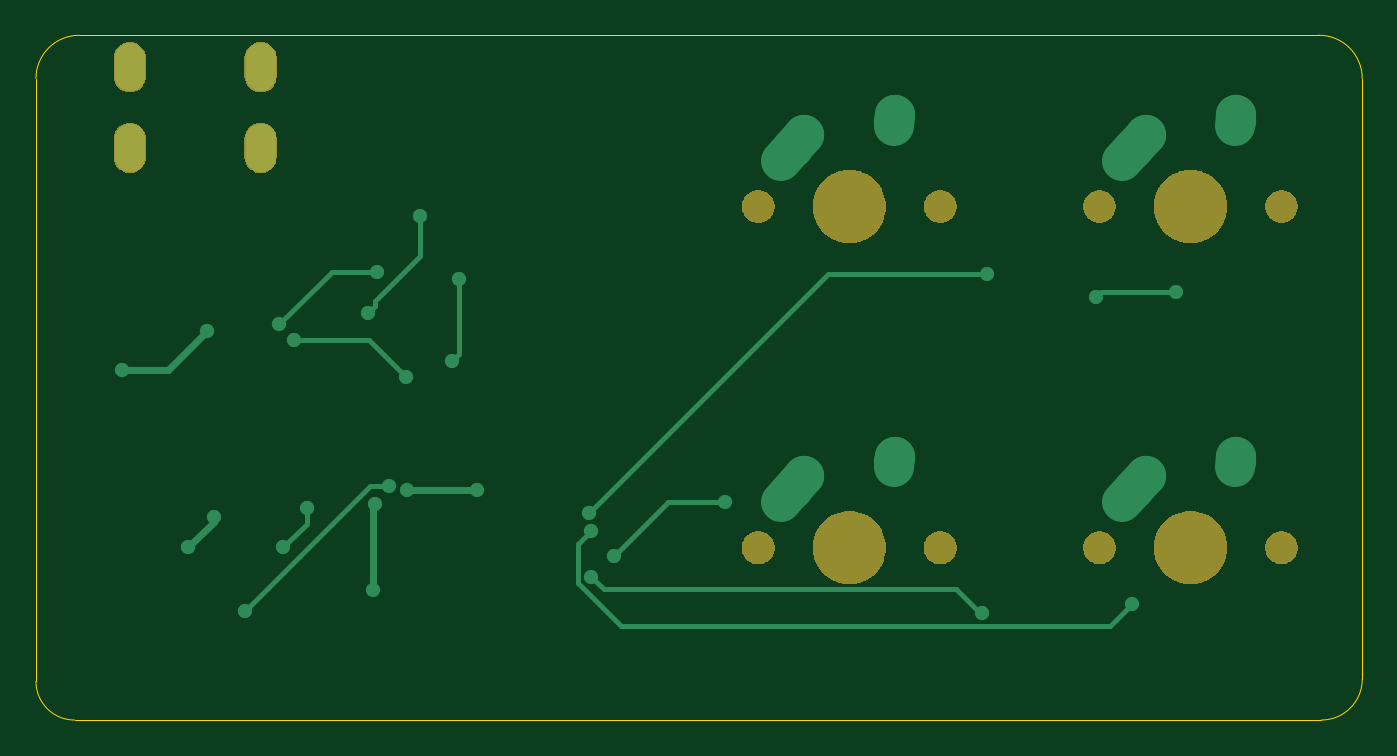
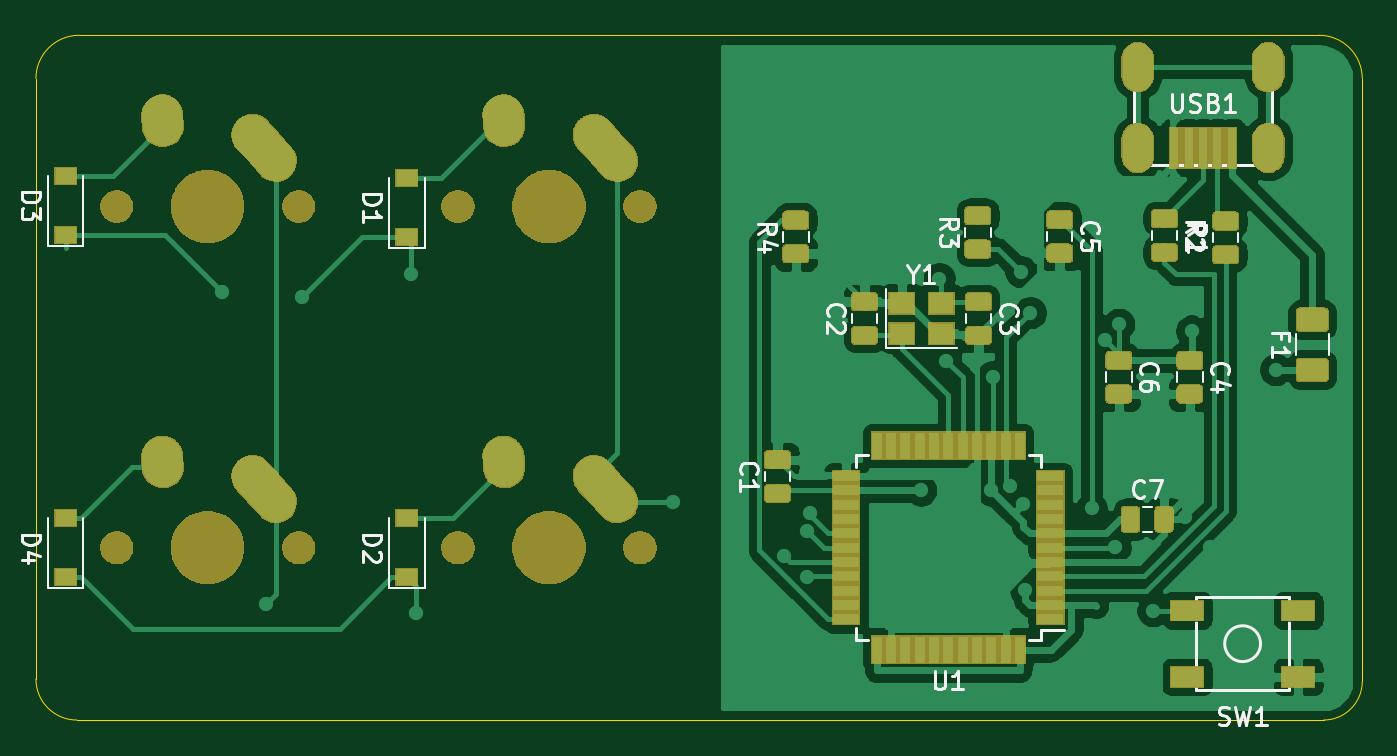
Circuit board: 9 layer files. Board 74.0 x 38.2 mm.
- bottom_copper: test-pcb-B_Cu.gbl (156009 bytes)
- bottom_mask: test-pcb-B_Mask.gbs (68334 bytes)
- paste: test-pcb-B_Paste.gbp (44572 bytes)
- bottom_silk: test-pcb-B_SilkS.gbo (60951 bytes)
- outline: test-pcb-Edge_Cuts.gm1 (1069 bytes)
- top_copper: test-pcb-F_Cu.gtl (4273 bytes)
- top_mask: test-pcb-F_Mask.gts (15859 bytes)
- paste: test-pcb-F_Paste.gtp (490 bytes)
- top_silk: test-pcb-F_SilkS.gto (999 bytes)

=== bottom_copper: test-pcb-B_Cu.gbl (156009 bytes, source omitted) ===
=== bottom_mask: test-pcb-B_Mask.gbs (68334 bytes, source omitted) ===
=== paste: test-pcb-B_Paste.gbp (44572 bytes, source omitted) ===
=== bottom_silk: test-pcb-B_SilkS.gbo (60951 bytes, source omitted) ===
=== outline: test-pcb-Edge_Cuts.gm1 ===
G04 #@! TF.GenerationSoftware,KiCad,Pcbnew,(5.1.4)-1*
G04 #@! TF.CreationDate,2020-10-19T04:21:44-07:00*
G04 #@! TF.ProjectId,test-pcb,74657374-2d70-4636-922e-6b696361645f,rev?*
G04 #@! TF.SameCoordinates,Original*
G04 #@! TF.FileFunction,Profile,NP*
%FSLAX46Y46*%
G04 Gerber Fmt 4.6, Leading zero omitted, Abs format (unit mm)*
G04 Created by KiCad (PCBNEW (5.1.4)-1) date 2020-10-19 04:21:44*
%MOMM*%
%LPD*%
G04 APERTURE LIST*
%ADD10C,0.050000*%
G04 APERTURE END LIST*
D10*
X64262000Y-83312000D02*
X28448000Y-83312000D01*
X62357000Y-121539000D02*
X97790000Y-121539000D01*
X26035000Y-119380000D02*
X26035000Y-85725000D01*
X62357000Y-121539000D02*
X28194000Y-121539000D01*
X100076000Y-85725000D02*
X100076000Y-119253000D01*
X64262000Y-83312000D02*
X97663000Y-83312000D01*
X28194000Y-121539000D02*
G75*
G02X26035000Y-119380000I0J2159000D01*
G01*
X100076000Y-119253000D02*
G75*
G02X97790000Y-121539000I-2286000J0D01*
G01*
X97663000Y-83312000D02*
G75*
G02X100076000Y-85725000I0J-2413000D01*
G01*
X26035000Y-85725000D02*
G75*
G02X28448000Y-83312000I2413000J0D01*
G01*
M02*

=== top_copper: test-pcb-F_Cu.gtl ===
G04 #@! TF.GenerationSoftware,KiCad,Pcbnew,(5.1.4)-1*
G04 #@! TF.CreationDate,2020-10-19T04:21:44-07:00*
G04 #@! TF.ProjectId,test-pcb,74657374-2d70-4636-922e-6b696361645f,rev?*
G04 #@! TF.SameCoordinates,Original*
G04 #@! TF.FileFunction,Copper,L1,Top*
G04 #@! TF.FilePolarity,Positive*
%FSLAX46Y46*%
G04 Gerber Fmt 4.6, Leading zero omitted, Abs format (unit mm)*
G04 Created by KiCad (PCBNEW (5.1.4)-1) date 2020-10-19 04:21:44*
%MOMM*%
%LPD*%
G04 APERTURE LIST*
%ADD10O,1.700000X2.700000*%
%ADD11C,2.250000*%
%ADD12C,2.250000*%
%ADD13C,0.800000*%
%ADD14C,0.381000*%
%ADD15C,0.254000*%
G04 APERTURE END LIST*
D10*
X31275000Y-85090000D03*
X38575000Y-85090000D03*
X38575000Y-89590000D03*
X31275000Y-89590000D03*
D11*
X87987500Y-107918750D03*
X87332501Y-108648750D03*
D12*
X86677500Y-109378750D02*
X87987502Y-107918750D01*
D11*
X93027500Y-106838750D03*
X93007500Y-107128750D03*
D12*
X92987500Y-107418750D02*
X93027500Y-106838750D01*
D11*
X87987500Y-88868750D03*
X87332501Y-89598750D03*
D12*
X86677500Y-90328750D02*
X87987502Y-88868750D01*
D11*
X93027500Y-87788750D03*
X93007500Y-88078750D03*
D12*
X92987500Y-88368750D02*
X93027500Y-87788750D01*
D11*
X68937500Y-107918750D03*
X68282501Y-108648750D03*
D12*
X67627500Y-109378750D02*
X68937502Y-107918750D01*
D11*
X73977500Y-106838750D03*
X73957500Y-107128750D03*
D12*
X73937500Y-107418750D02*
X73977500Y-106838750D01*
D11*
X68937500Y-88868750D03*
X68282501Y-89598750D03*
D12*
X67627500Y-90328750D02*
X68937502Y-88868750D01*
D11*
X73977500Y-87788750D03*
X73957500Y-88078750D03*
D12*
X73937500Y-88368750D02*
X73977500Y-87788750D01*
D13*
X35947067Y-110229933D03*
X34544000Y-111887000D03*
X30861000Y-101981000D03*
X35560000Y-99822000D03*
X50673000Y-108712000D03*
X46736000Y-108712000D03*
X45085000Y-96520000D03*
X39624000Y-99441000D03*
X40421000Y-100330000D03*
X46676000Y-102362000D03*
X44835608Y-114295392D03*
X44958000Y-109474000D03*
X49657000Y-96901000D03*
X49276000Y-101473000D03*
X39833175Y-111896567D03*
X41148000Y-109728000D03*
X89662000Y-97663000D03*
X85217000Y-97917000D03*
X56881579Y-110008048D03*
X79121000Y-96647000D03*
X57023000Y-113538000D03*
X78867000Y-115570000D03*
X58293000Y-112395000D03*
X64516000Y-109347000D03*
X57023000Y-110998000D03*
X87249000Y-115062000D03*
X37719000Y-115443000D03*
X45720000Y-108458000D03*
X44577000Y-98806000D03*
X47498000Y-93375000D03*
D14*
X35947067Y-110229933D02*
X35947067Y-110483933D01*
X35947067Y-110483933D02*
X34544000Y-111887000D01*
X30861000Y-101981000D02*
X33401000Y-101981000D01*
X33401000Y-101981000D02*
X35560000Y-99822000D01*
X50673000Y-108712000D02*
X46736000Y-108712000D01*
D15*
X45085000Y-96520000D02*
X42545000Y-96520000D01*
X42545000Y-96520000D02*
X39624000Y-99441000D01*
X40421000Y-100330000D02*
X42164000Y-100330000D01*
X42164000Y-100330000D02*
X44644000Y-100330000D01*
X44644000Y-100330000D02*
X46676000Y-102362000D01*
D14*
X44835608Y-114295392D02*
X44835608Y-109596392D01*
X44835608Y-109596392D02*
X44958000Y-109474000D01*
D15*
X49657000Y-96901000D02*
X49657000Y-101092000D01*
X49657000Y-101092000D02*
X49276000Y-101473000D01*
X39833175Y-111896567D02*
X41148000Y-110581742D01*
X41148000Y-110581742D02*
X41148000Y-109728000D01*
X89662000Y-97663000D02*
X85471000Y-97663000D01*
X85471000Y-97663000D02*
X85217000Y-97917000D01*
X56881579Y-110008048D02*
X70242627Y-96647000D01*
X70242627Y-96647000D02*
X79121000Y-96647000D01*
X57724651Y-114239651D02*
X77409651Y-114239651D01*
X57023000Y-113538000D02*
X57724651Y-114239651D01*
X77409651Y-114239651D02*
X78740000Y-115570000D01*
X78740000Y-115570000D02*
X78867000Y-115570000D01*
X58293000Y-112395000D02*
X61341000Y-109347000D01*
X61341000Y-109347000D02*
X64516000Y-109347000D01*
X86013999Y-116297001D02*
X87249000Y-115062000D01*
X58706039Y-116297001D02*
X86013999Y-116297001D01*
X56295999Y-113886961D02*
X58706039Y-116297001D01*
X57023000Y-110998000D02*
X56295999Y-111725001D01*
X56295999Y-111725001D02*
X56295999Y-113886961D01*
X37719000Y-115443000D02*
X44704000Y-108458000D01*
X44704000Y-108458000D02*
X45720000Y-108458000D01*
X44976999Y-98406001D02*
X44976999Y-98152001D01*
X44577000Y-98806000D02*
X44976999Y-98406001D01*
X44976999Y-98152001D02*
X47498000Y-95631000D01*
X47498000Y-95250000D02*
X47498000Y-95123000D01*
X47498000Y-95250000D02*
X47498000Y-93375000D01*
X47498000Y-95631000D02*
X47498000Y-95250000D01*
M02*

=== top_mask: test-pcb-F_Mask.gts (15859 bytes, source omitted) ===
=== paste: test-pcb-F_Paste.gtp ===
G04 #@! TF.GenerationSoftware,KiCad,Pcbnew,(5.1.4)-1*
G04 #@! TF.CreationDate,2020-10-19T04:21:44-07:00*
G04 #@! TF.ProjectId,test-pcb,74657374-2d70-4636-922e-6b696361645f,rev?*
G04 #@! TF.SameCoordinates,Original*
G04 #@! TF.FileFunction,Paste,Top*
G04 #@! TF.FilePolarity,Positive*
%FSLAX46Y46*%
G04 Gerber Fmt 4.6, Leading zero omitted, Abs format (unit mm)*
G04 Created by KiCad (PCBNEW (5.1.4)-1) date 2020-10-19 04:21:44*
%MOMM*%
%LPD*%
G04 APERTURE LIST*
G04 APERTURE END LIST*
M02*

=== top_silk: test-pcb-F_SilkS.gto ===
G04 #@! TF.GenerationSoftware,KiCad,Pcbnew,(5.1.4)-1*
G04 #@! TF.CreationDate,2020-10-19T04:21:44-07:00*
G04 #@! TF.ProjectId,test-pcb,74657374-2d70-4636-922e-6b696361645f,rev?*
G04 #@! TF.SameCoordinates,Original*
G04 #@! TF.FileFunction,Legend,Top*
G04 #@! TF.FilePolarity,Positive*
%FSLAX46Y46*%
G04 Gerber Fmt 4.6, Leading zero omitted, Abs format (unit mm)*
G04 Created by KiCad (PCBNEW (5.1.4)-1) date 2020-10-19 04:21:44*
%MOMM*%
%LPD*%
G04 APERTURE LIST*
%ADD10O,1.802000X2.802000*%
%ADD11C,1.852000*%
%ADD12C,4.089800*%
G04 APERTURE END LIST*
%LPC*%
D10*
X31275000Y-85090000D03*
X38575000Y-85090000D03*
X38575000Y-89590000D03*
X31275000Y-89590000D03*
D11*
X95567500Y-111918750D03*
X85407500Y-111918750D03*
D12*
X90487500Y-111918750D03*
D11*
X95567500Y-92868750D03*
X85407500Y-92868750D03*
D12*
X90487500Y-92868750D03*
D11*
X76517500Y-111918750D03*
X66357500Y-111918750D03*
D12*
X71437500Y-111918750D03*
D11*
X76517500Y-92868750D03*
X66357500Y-92868750D03*
D12*
X71437500Y-92868750D03*
M02*

